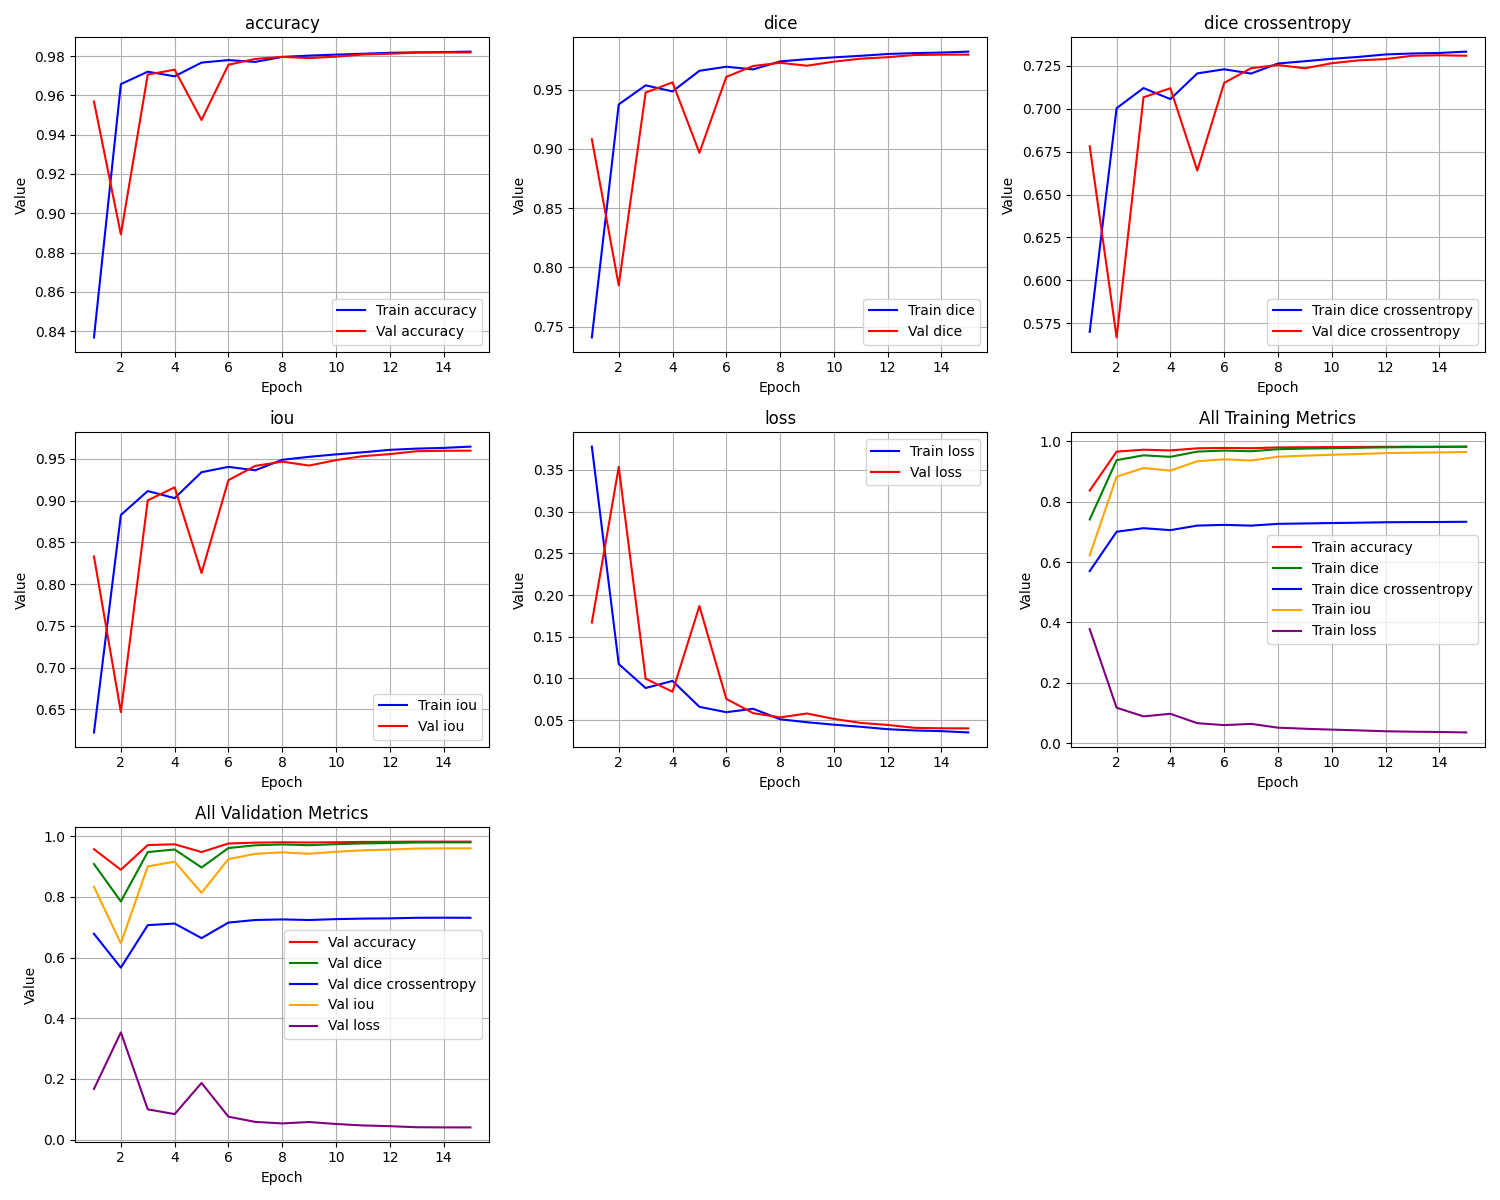

Data behind this chart, as committed beside it:
epoch, train_loss, train_iou, train_dice, train_dice crossentropy, train_accuracy, val_loss, val_iou, val_dice, val_dice crossentropy, val_accuracy
1, 0.3777, 0.6222, 0.7409, 0.5699, 0.8367, 0.167, 0.833, 0.9081, 0.6782, 0.9569
2, 0.1173, 0.8827, 0.9375, 0.7004, 0.9658, 0.3533, 0.6467, 0.7849, 0.5666, 0.8892
3, 0.08859, 0.9114, 0.9535, 0.7121, 0.9721, 0.09979, 0.9002, 0.9474, 0.7067, 0.9706
4, 0.09711, 0.9029, 0.9484, 0.7057, 0.9698, 0.08415, 0.9159, 0.956, 0.712, 0.9731
5, 0.06605, 0.9339, 0.9658, 0.7207, 0.9767, 0.1868, 0.8132, 0.8967, 0.664, 0.9475
6, 0.05962, 0.9404, 0.9692, 0.7231, 0.978, 0.07559, 0.9244, 0.9607, 0.7152, 0.9756
7, 0.06373, 0.9363, 0.967, 0.7206, 0.9771, 0.05848, 0.9415, 0.9699, 0.7237, 0.9786
8, 0.05115, 0.9488, 0.9737, 0.7265, 0.9796, 0.0534, 0.9466, 0.9726, 0.7256, 0.9796
9, 0.04761, 0.9524, 0.9756, 0.7278, 0.9803, 0.05807, 0.9419, 0.9701, 0.7236, 0.979
10, 0.04467, 0.9553, 0.9771, 0.7292, 0.9808, 0.05158, 0.9484, 0.9735, 0.7266, 0.9798
11, 0.04218, 0.9578, 0.9784, 0.7303, 0.9813, 0.04681, 0.9532, 0.976, 0.7283, 0.9809
12, 0.03926, 0.9607, 0.98, 0.7317, 0.9817, 0.04437, 0.9556, 0.9773, 0.729, 0.9812
13, 0.03776, 0.9622, 0.9807, 0.7323, 0.982, 0.04091, 0.9591, 0.9791, 0.731, 0.9818
14, 0.03693, 0.9631, 0.9812, 0.7326, 0.9821, 0.04034, 0.9597, 0.9794, 0.7312, 0.9819
15, 0.03539, 0.9646, 0.982, 0.7334, 0.9823, 0.04024, 0.9598, 0.9795, 0.731, 0.9819
